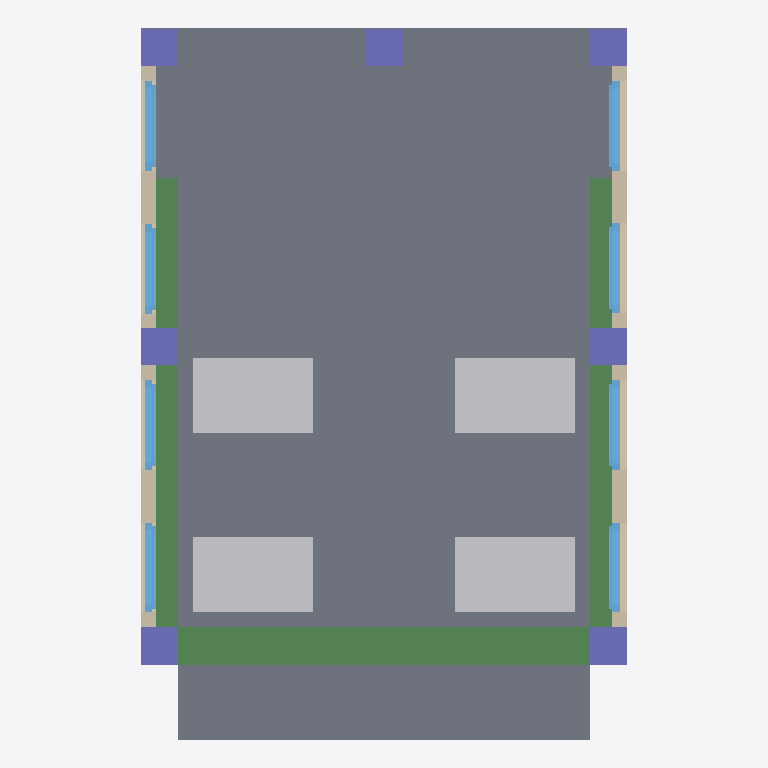
Plan cut of the same IFC building model at storey 'GF' (level 0.00 m, cut at 1.40 m), seen from above with north up, elements coloured by IFC class: 8 windows (light blue), 7 columns (violet), 4 slabs (grey), 4 beams (green), 4 other elements (light grey), 2 walls (beige). Cut surfaces are drawn darker.
Extent 3.2 m × 4.8 m × 7.7 m (x, y, z). Storeys (2): GF at 0.00 m; Roof at 0.00 m. Elements (42): 13 IfcColumn, 8 IfcBeam, 8 IfcWindow, 7 IfcSlab, 4 IfcFurniture, 2 IfcWall.

HEADER;
FILE_DESCRIPTION(('ViewDefinition[DesignTransferView]'),'2;1');
FILE_NAME('mini-capstone.ifc','2026-10-26T06:57:18+08:00',(''),(''),'IfcOpenShell 0.8.5-post1','Bonsai 0.8.5-post1','Nobody');
FILE_SCHEMA(('IFC4'));
ENDSEC;
DATA;
#1=IFCPROJECT('36pEu2a2P1uwNOQLqAiEhi',$,'My Project',$,$,$,$,(#10,#22),#5);
#27=IFCSITE('0OTKqK5F99SxeROKbVzVZO',$,'My Site',$,$,#50,$,$,$,$,$,$,$,$);
#33=IFCBUILDING('1rXY8Gxn1F7fqSesrhlrJZ',$,'My Building',$,$,#56,$,$,$,$,$,$);
#63=IFCBUILDINGSTOREY('3Svyd3HW5Dnxe0X1i_dm6p',$,'GF',$,$,#74,$,$,$,$);
#75=IFCBUILDINGSTOREY('3BGCQRL$92avHxXTdyWY4h',$,'Roof',$,$,#85,$,$,$,$);
#890=IFCSLAB('1p2Dj0OcfDYhW0jhWGTfij',$,'Slab',$,$,#898,#905,$,$);
#4721=IFCSLAB('3txE95s1j5uufalso0hfJE',$,'Slab',$,$,#5585,#4732,$,$);
#4657=IFCSLAB('3FTfCaFBL1sQGXPvPhWopC',$,'Slab',$,$,#4683,#4671,$,$);
#4743=IFCSLAB('2IksbsE7fEAh3_Ls0nePTD',$,'Slab',$,$,#5590,#4754,$,$);
#3776=IFCBEAM('0EYfjcAfjExetQqerTyvQT',$,'Beam',$,$,#3803,#3788,$,$);
#3914=IFCBEAM('0Q7aHy1InDW9jgYMyMCp0n',$,'Beam',$,$,#3960,#3925,$,$);
#5513=IFCFURNITURE('2OreG4RWf0cPfeQi9fWFxp',$,'Furniture',$,$,#5533,#5522,$,$);
#5534=IFCFURNITURE('2aF1QOqTD5sQ_CXsZk0pZe',$,'Furniture',$,$,#5566,#5547,$,$);
#5567=IFCFURNITURE('31rU3akCf239VbQBfO0YCZ',$,'Furniture',$,$,#5605,#5580,$,$);
#5548=IFCFURNITURE('1Gb0GmT8D79xMhcw4bONNz',$,'Furniture',$,$,#5600,#5561,$,$);
#3892=IFCBEAM('197lwqWg53nfFyv8fsmp26',$,'Beam',$,$,#3955,#3903,$,$);
#859=IFCWALL('35aMEEXwD0ReiRk9TlAVg4',$,'Wall',$,$,#1071,#870,$,$);
#814=IFCWALL('2mgo1d$F1BCPFogPIyaMUw',$,'Wall',$,$,#858,#822,$,$);
#146=IFCCOLUMN('12x90tU$jDOxzqA3IElmDz',$,'Column',$,$,#194,#157,$,$);
#123=IFCCOLUMN('2OQ4ndwBv8qATNOxj6FmvA',$,'Column',$,$,#131,#135,$,$);
#4499=IFCCOLUMN('3mxDTv7t98fApztgzwkcvm',$,'Column',$,$,#4507,#4511,$,$);
#195=IFCCOLUMN('0vfzy79490nxU7WXkSKAlD',$,'Column',$,$,#248,#206,$,$);
#168=IFCCOLUMN('0vGYVr8TX1mPn$N_k0NXRR',$,'Column',$,$,#221,#179,$,$);
#249=IFCCOLUMN('0Z3Z__TZL0oxvq4Y8viF4B',$,'Column',$,$,#2976,#260,$,$);
#222=IFCCOLUMN('0nzCjn3sr1mQF997XGKGF1',$,'Column',$,$,#2971,#233,$,$);
#1113=IFCWINDOW('1WYH_izIvCy8Absv3Hz72y',$,'Window',$,$,#3689,#1121,$,2.799999952316284,0.6000000238418579,$,.SINGLE_PANEL.,$);
#1162=IFCWINDOW('1m$PeOKTf5X8cZSu53kJOu',$,'Window',$,$,#3644,#1170,$,2.799999952316284,0.6000000238418579,$,.SINGLE_PANEL.,$);
#4895=IFCWINDOW('1vYagDJjnDpwwwfAFaf_uG',$,'Window',$,$,#5299,#4904,$,2.5,0.6000000238418579,$,.SINGLE_PANEL.,$);
#1043=IFCWINDOW('3QQYFJbW5DwxEUeNuKWGmn',$,'Window',$,$,#3674,#1052,$,2.799999952316284,0.6000000238418579,$,.SINGLE_PANEL.,$);
#3006=IFCWINDOW('1FBpGT4eX6AO9PvhfVd2in',$,'Window',$,$,#3614,#3014,$,2.799999952316284,0.6000000238418579,$,.SINGLE_PANEL.,$);
#3224=IFCWINDOW('1x9sB0VI5EG8BE8nl2KR2J',$,'Window',$,$,#3704,#3232,$,2.799999952316284,0.6000000238418579,$,.SINGLE_PANEL.,$);
#5142=IFCWINDOW('3Z1L$TeMz5eR7XhZWzV7$a',$,'Window',$,$,#5595,#5150,$,2.5,0.6000000238418579,$,.SINGLE_PANEL.,$);
#3457=IFCWINDOW('3vQ3jVEXr2NQum_HexM5wr',$,'Window',$,$,#3709,#3465,$,2.799999952316284,0.6000000238418579,$,.SINGLE_PANEL.,$);
#298=IFCBEAM('3T0E5uss5AsP3diVYsliXq',$,'Beam',$,$,#3771,#309,$,$);
ENDSEC;
